Run: headless pygame with SDL's dummy video driver; simulated clock (each Clock.tick advances the game by its frame time, no real sleeping); random seed 0; keys injected as events and as key.get_pressed() state; no mouse input.
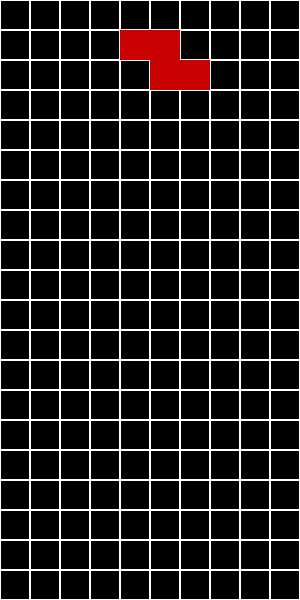
Frame 1 of 4 · flips 1–60 · no input
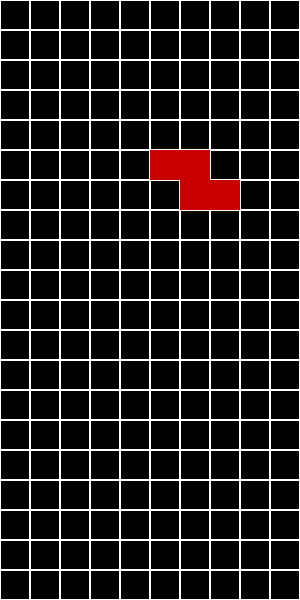
Frame 2 of 4 · flips 61–180 · tapped SPACE, RETURN · held RIGHT (→), D
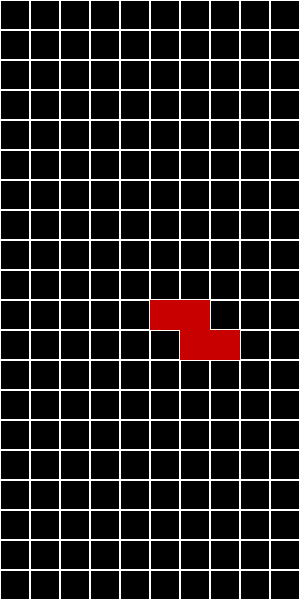
Frame 3 of 4 · flips 181–300 · held DOWN (↓), S
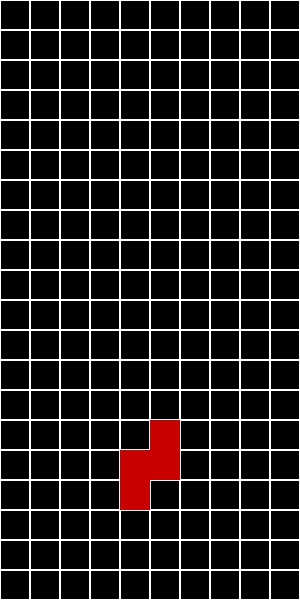
Frame 4 of 4 · flips 301–420 · held LEFT (←), A, UP (↑), W

The pygame program that drew these frames:

import pygame
import random

# Initialize pygame
pygame.init()

# Constants
WIDTH, HEIGHT = 300, 600
BLOCK_SIZE = 30
COLUMNS, ROWS = WIDTH // BLOCK_SIZE, HEIGHT // BLOCK_SIZE

# Colors
WHITE = (255, 255, 255)
BLACK = (0, 0, 0)
RED = (200, 0, 0)
GREEN = (0, 200, 0)
BLUE = (0, 0, 200)
CYAN = (0, 200, 200)
MAGENTA = (200, 0, 200)
YELLOW = (200, 200, 0)
ORANGE = (255, 165, 0)

SHAPES = [
    [[1, 1, 1, 1]],  # I
    [[1, 1], [1, 1]],  # O
    [[0, 1, 0], [1, 1, 1]],  # T
    [[1, 0, 0], [1, 1, 1]],  # L
    [[0, 0, 1], [1, 1, 1]],  # J
    [[0, 1, 1], [1, 1, 0]],  # S
    [[1, 1, 0], [0, 1, 1]],  # Z
]
SHAPE_COLORS = [CYAN, YELLOW, MAGENTA, ORANGE, BLUE, GREEN, RED]

class Tetromino:
    def __init__(self, shape):
        self.shape = shape
        self.color = SHAPE_COLORS[SHAPES.index(shape)]
        self.x, self.y = COLUMNS // 2 - len(shape[0]) // 2, 0

    def rotate(self):
        self.shape = [list(row) for row in zip(*self.shape[::-1])]

def create_grid():
    return [[BLACK for _ in range(COLUMNS)] for _ in range(ROWS)]

def draw_grid(surface, grid):
    for y, row in enumerate(grid):
        for x, color in enumerate(row):
            pygame.draw.rect(surface, color, (x * BLOCK_SIZE, y * BLOCK_SIZE, BLOCK_SIZE, BLOCK_SIZE))
            pygame.draw.rect(surface, WHITE, (x * BLOCK_SIZE, y * BLOCK_SIZE, BLOCK_SIZE, BLOCK_SIZE), 1)

def draw_tetromino(surface, tetromino):
    for y, row in enumerate(tetromino.shape):
        for x, cell in enumerate(row):
            if cell:
                pygame.draw.rect(surface, tetromino.color, 
                                 ((tetromino.x + x) * BLOCK_SIZE, (tetromino.y + y) * BLOCK_SIZE, BLOCK_SIZE, BLOCK_SIZE))

def valid_position(tetromino, grid):
    for y, row in enumerate(tetromino.shape):
        for x, cell in enumerate(row):
            if cell:
                new_x, new_y = tetromino.x + x, tetromino.y + y
                if new_x < 0 or new_x >= COLUMNS or new_y >= ROWS or (new_y >= 0 and grid[new_y][new_x] != BLACK):
                    return False
    return True

def clear_lines(grid):
    full_rows = [y for y, row in enumerate(grid) if all(color != BLACK for color in row)]
    for y in full_rows:
        del grid[y]
        grid.insert(0, [BLACK] * COLUMNS)
    return len(full_rows)

def main():
    screen = pygame.display.set_mode((WIDTH, HEIGHT))
    clock = pygame.time.Clock()
    grid = create_grid()
    current_tetromino = Tetromino(random.choice(SHAPES))
    fall_time, fall_speed = 0, 500
    score = 0
    running = True

    while running:
        screen.fill(BLACK)
        draw_grid(screen, grid)
        draw_tetromino(screen, current_tetromino)
        pygame.display.flip()
        
        fall_time += clock.get_rawtime()
        clock.tick(30)
        
        for event in pygame.event.get():
            if event.type == pygame.QUIT:
                running = False
            elif event.type == pygame.KEYDOWN:
                if event.key == pygame.K_LEFT:
                    current_tetromino.x -= 1
                    if not valid_position(current_tetromino, grid):
                        current_tetromino.x += 1
                elif event.key == pygame.K_RIGHT:
                    current_tetromino.x += 1
                    if not valid_position(current_tetromino, grid):
                        current_tetromino.x -= 1
                elif event.key == pygame.K_DOWN:
                    current_tetromino.y += 1
                    if not valid_position(current_tetromino, grid):
                        current_tetromino.y -= 1
                elif event.key == pygame.K_UP:
                    current_tetromino.rotate()
                    if not valid_position(current_tetromino, grid):
                        current_tetromino.rotate()  # Undo rotation
        
        if fall_time >= fall_speed:
            current_tetromino.y += 1
            if not valid_position(current_tetromino, grid):
                current_tetromino.y -= 1
                for y, row in enumerate(current_tetromino.shape):
                    for x, cell in enumerate(row):
                        if cell:
                            grid[current_tetromino.y + y][current_tetromino.x + x] = current_tetromino.color
                score += clear_lines(grid)
                current_tetromino = Tetromino(random.choice(SHAPES))
                if not valid_position(current_tetromino, grid):
                    print("Game Over! Final Score:", score)
                    running = False
            fall_time = 0
    pygame.quit()

if __name__ == "__main__":
    main()
